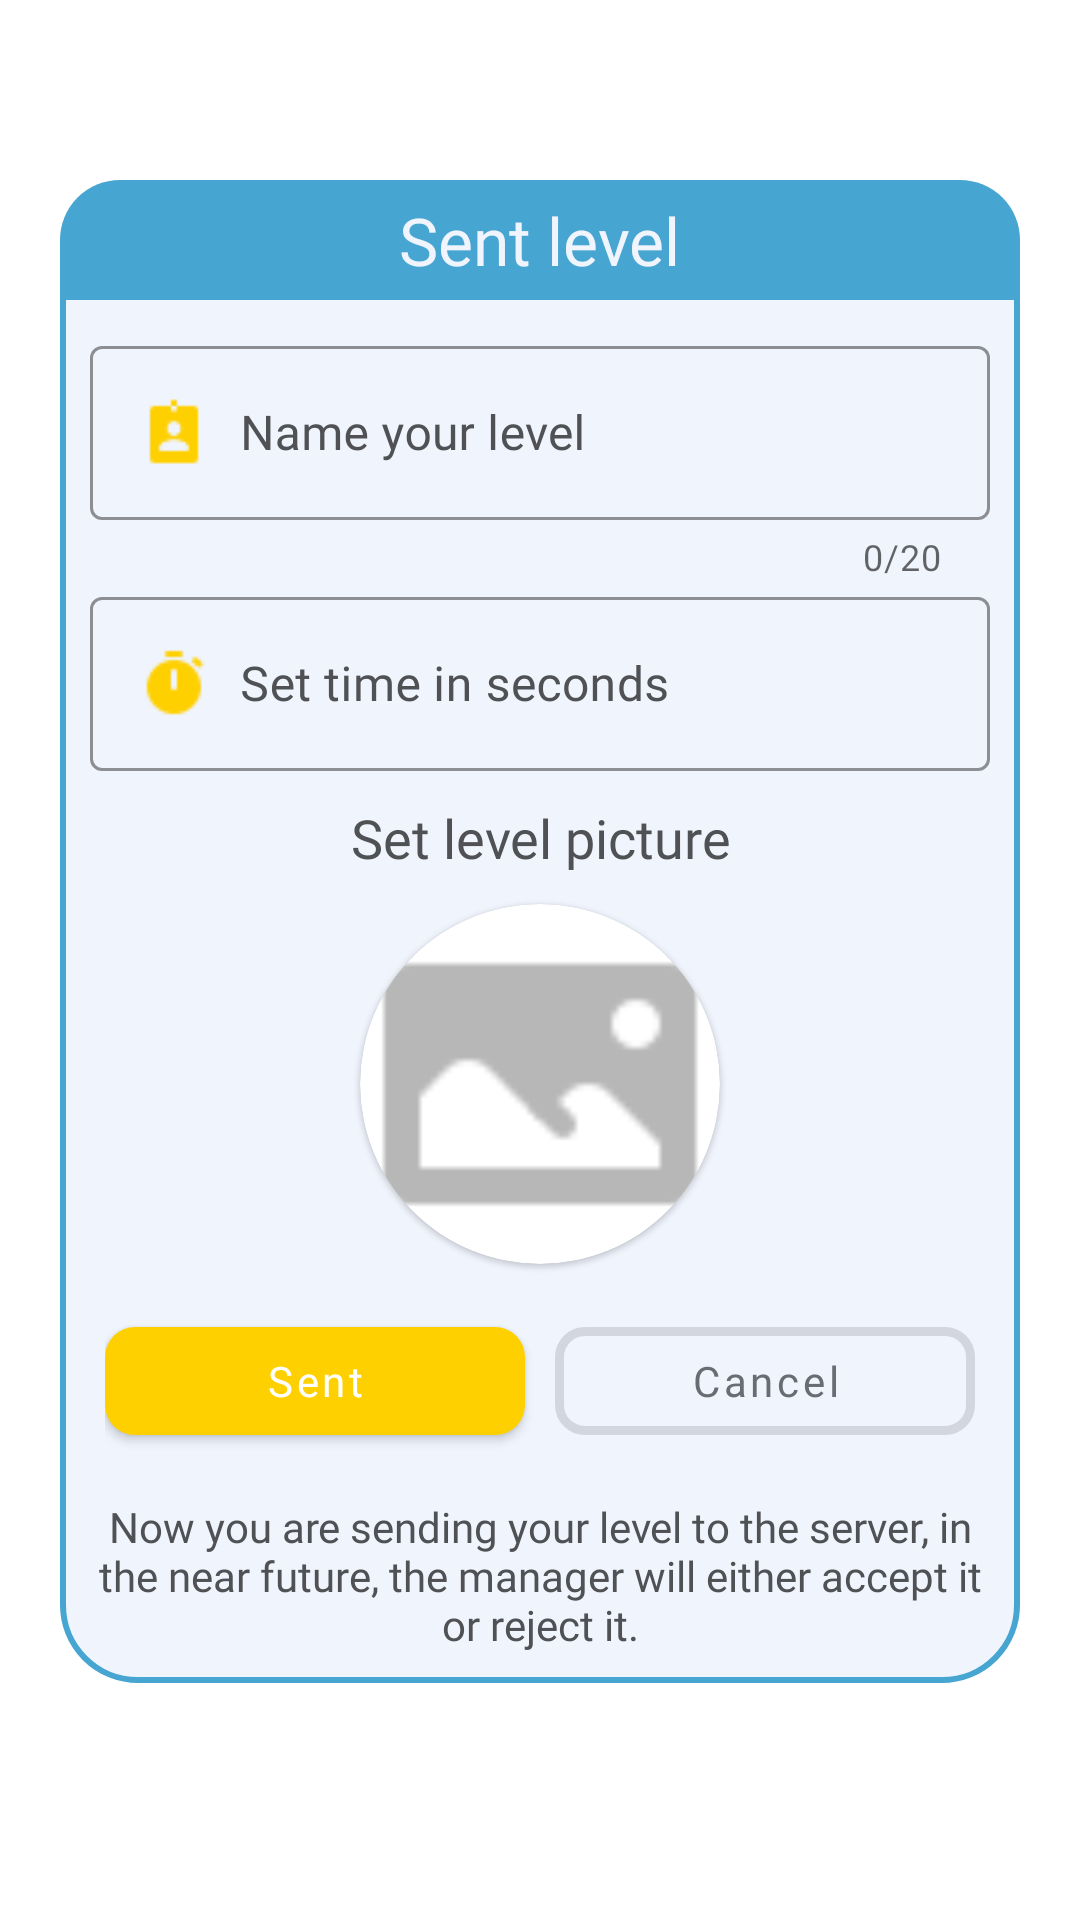

The Android layout XML behind this screen, and the referenced resources:
<!-- AndroidManifest.xml: application theme CustomAppTheme -->
<!-- res/layout/sent_level_dialog.xml -->
<?xml version="1.0" encoding="utf-8"?>
<layout xmlns:app="http://schemas.android.com/apk/res-auto">

    <FrameLayout
        xmlns:android="http://schemas.android.com/apk/res/android"
        android:layout_width="match_parent"
        android:layout_height="match_parent">

        <LinearLayout
            android:layout_width="match_parent"
            android:layout_height="wrap_content"
            android:orientation="vertical"
            android:layout_marginStart="20dp"
            android:layout_marginEnd="20dp"
            android:layout_gravity="top"
            android:layout_marginTop="60dp"
            android:background="@drawable/generator_emoji_style">

            <RelativeLayout
                android:layout_width="match_parent"
                android:layout_height="40dp"
                android:background="@drawable/emoji_shop_top_place_style">

                <TextView
                    android:layout_width="wrap_content"
                    android:layout_height="wrap_content"
                    android:fontFamily="@font/ru_eng_sriracha"
                    android:text="@string/sent_level"
                    android:textSize="22sp"
                    android:layout_centerInParent="true"
                    android:textColor="@color/background_color"/>

            </RelativeLayout>

            <com.google.android.material.textfield.TextInputLayout
                style="@style/Widget.MaterialComponents.TextInputLayout.OutlinedBox"
                android:layout_width="match_parent"
                android:layout_height="wrap_content"
                android:layout_marginStart="10dp"
                android:layout_marginEnd="10dp"
                android:layout_marginTop="10dp"
                android:hint="@string/name_your_level"
                android:textColorHint="@color/first_color"
                app:counterMaxLength="20"
                app:boxStrokeColor="@color/buttonBlueColor"
                app:counterEnabled="true">

                <com.google.android.material.textfield.TextInputEditText
                    android:id="@+id/level_name_sent"
                    android:layout_width="match_parent"
                    android:drawableStart="@drawable/icons8_name_tag_24px"
                    android:drawablePadding="10dp"
                    android:drawableTint="@color/textOrangeColor"
                    android:fontFamily="@font/ru_eng_sriracha"
                    android:maxLines="1"
                    android:textColor="@color/buttonBlueColor"
                    android:layout_height="wrap_content" />

            </com.google.android.material.textfield.TextInputLayout>

            <com.google.android.material.textfield.TextInputLayout
                style="@style/Widget.MaterialComponents.TextInputLayout.OutlinedBox"
                android:layout_width="match_parent"
                android:layout_height="wrap_content"
                android:layout_marginStart="10dp"
                android:layout_marginEnd="10dp"
                app:boxStrokeColor="@color/buttonBlueColor"
                android:hint="@string/set_time_in_seconds"
                android:textColorHint="@color/first_color">

                <com.google.android.material.textfield.TextInputEditText
                    android:id="@+id/level_constructor_time_sent"
                    android:layout_width="match_parent"
                    android:layout_height="wrap_content"
                    android:drawablePadding="10dp"
                    android:drawableStart="@drawable/icons8_time_24px"
                    android:drawableTint="@color/textOrangeColor"
                    android:fontFamily="@font/ru_eng_sriracha"
                    android:maxLines="1"
                    android:textColor="@color/buttonBlueColor"
                    android:inputType="number"/>

            </com.google.android.material.textfield.TextInputLayout>

            <TextView
                android:layout_width="match_parent"
                android:layout_height="wrap_content"
                android:layout_gravity="center"
                android:textAlignment="center"
                android:fontFamily="@font/ru_eng_sriracha"
                android:textSize="18sp"
                android:layout_marginTop="10dp"
                android:layout_marginStart="20dp"
                android:layout_marginEnd="20dp"
                android:text="@string/set_level_picture"
                android:textColor="@color/first_color"/>

            <com.google.android.material.card.MaterialCardView
                android:layout_width="120dp"
                android:layout_height="120dp"
                android:layout_marginTop="10dp"
                android:layout_gravity="center"
                app:cardCornerRadius="60dp">

                <androidx.appcompat.widget.AppCompatImageButton
                    android:id="@+id/level_sent_picture"
                    android:layout_width="120dp"
                    android:layout_height="120dp"
                    android:scaleType="centerCrop"
                    android:background="?attr/selectableItemBackgroundBorderless"
                    android:src="@drawable/icons8_full_image_60px"/>

            </com.google.android.material.card.MaterialCardView>

            <LinearLayout
                android:layout_width="match_parent"
                android:layout_height="wrap_content"
                android:layout_margin="15dp"
                android:orientation="horizontal">

                <com.google.android.material.button.MaterialButton
                    android:id="@+id/sent_level_dialog"
                    android:layout_width="match_parent"
                    android:layout_height="wrap_content"
                    android:fontFamily="@font/ru_eng_sriracha"
                    android:layout_marginEnd="5dp"
                    android:text="@string/sent"
                    app:cornerRadius="10dp"
                    android:textAllCaps="false"
                    app:backgroundTint="@color/textOrangeColor"
                    android:layout_weight="1"/>

                <com.google.android.material.button.MaterialButton
                    android:id="@+id/cancel_sent_level"
                    android:layout_width="match_parent"
                    android:layout_height="wrap_content"
                    android:fontFamily="@font/ru_eng_sriracha"
                    android:layout_marginStart="5dp"
                    app:cornerRadius="10dp"
                    android:textAllCaps="false"
                    app:rippleColor="@color/main_ripple_button_color"
                    android:textColor="@color/main_ripple_button_color"
                    android:text="@string/cancel"
                    style="@style/Widget.MaterialComponents.Button.OutlinedButton"
                    app:strokeWidth="3dp"
                    android:layout_weight="1"/>

            </LinearLayout>

            <TextView
                android:layout_width="wrap_content"
                android:layout_height="wrap_content"
                android:fontFamily="@font/ru_eng_sriracha"
                android:text="@string/now_you_are_sending_your_level_to_the_server_in_the_near_future_the_manager_will_either_accept_it_or_reject_it"
                android:layout_gravity="center"
                android:textAlignment="center"
                android:layout_marginStart="10dp"
                android:layout_marginBottom="10dp"
                android:layout_marginEnd="10dp"
                android:textSize="14sp"
                android:textColor="@color/first_color"/>

        </LinearLayout>

    </FrameLayout>
</layout>
<!-- resources referenced by this layout -->
<resources>
  <color name="background_color">#f0f4fd</color>
  <color name="buttonBlueColor">#46A5D1</color>
  <color name="first_color">#4f5154</color>
  <color name="main_ripple_button_color">#696D73</color>
  <color name="textOrangeColor">#FFD000</color>
  <!-- drawable emoji_shop_top_place_style (drawable) -->
  <?xml version="1.0" encoding="utf-8"?>
  <shape
      xmlns:android="http://schemas.android.com/apk/res/android"
      android:shape="rectangle">
  
      <corners android:topLeftRadius="20dp"
          android:topRightRadius="20dp"/>
      <solid android:color="@color/buttonBlueColor"/>
      
  
  </shape>
  <!-- drawable generator_emoji_style (drawable) -->
  <?xml version="1.0" encoding="utf-8"?>
  <shape xmlns:android="http://schemas.android.com/apk/res/android"
      android:shape="rectangle">
  
      <corners android:radius="25dp"/>
      <solid android:color="@color/background_color"/>
  
      <stroke android:color="@color/buttonBlueColor"
          android:width="2dp"/>
  
  </shape>
  <!-- drawable icons8_full_image_60px: png bitmap (drawable-v24, 934 bytes) -->
  <!-- drawable icons8_name_tag_24px: png bitmap (drawable, 478 bytes) -->
  <!-- drawable icons8_time_24px: png bitmap (drawable, 575 bytes) -->
  <string name="cancel">Cancel</string>
  <string name="name_your_level">Name your level</string>
  <string name="now_you_are_sending_your_level_to_the_server_in_the_near_future_the_manager_will_either_accept_it_or_reject_it">Now you are sending your level to the server, in the near future, the manager will either accept it or reject it.</string>
  <string name="sent">Sent</string>
  <string name="sent_level">Sent level</string>
  <string name="set_level_picture">Set level picture</string>
  <string name="set_time_in_seconds">Set time in seconds</string>
  <style name="CustomAppTheme" parent="Theme.MaterialComponents.Light.NoActionBar">
          
          <item name="colorPrimary">@color/colorPrimary</item>
          <item name="colorPrimaryDark">@color/colorPrimaryDark</item>
          <item name="colorAccent">@color/colorAccent</item>
          <item name="bottomSheetDialogTheme">@style/AppBottomSheetDialogTheme</item>
          <item name="android:statusBarColor">#B301BCEF</item>
          <item name="android:textAppearanceButton">@style/TextAppearance.AppCompat.Button</item>
          <item name="colorControlNormal">@color/buttonBlueColor</item>
      </style>
  <color name="colorPrimary">#6200EE</color>
  <color name="colorPrimaryDark">#3700B3</color>
  <color name="colorAccent">#6C787A</color>
  <style name="AppBottomSheetDialogTheme" parent="Theme.Design.Light.BottomSheetDialog">
          <item name="bottomSheetStyle">@style/AppModalStyle</item>
      </style>
  <style name="AppModalStyle" parent="Widget.Design.BottomSheet.Modal">
          <item name="android:background">@drawable/bottom_sheet_round_top_corners</item>
      </style>
</resources>
